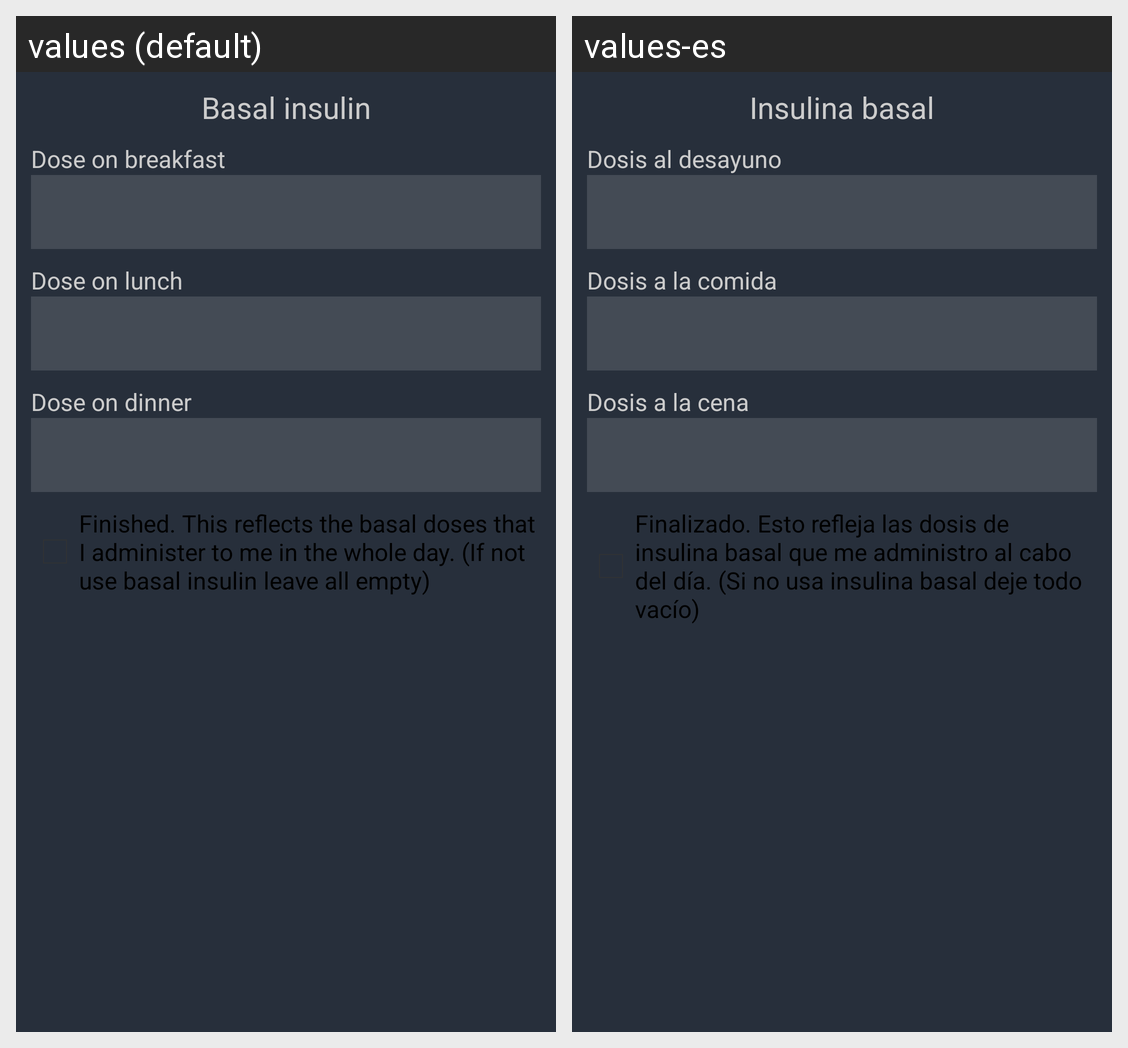

Here is an Android app screen in its default locale and in the app's own translations. Write out the translated-string differences for the strings that appear on this screen.
Android screen res/layout/initial_config_fragment_2_basal_doses.xml rendered under 2 locales, left to right: values (default), values-es. Device: Nexus 5 (rendered at 1080×1920; each locale shown at half size, 540×960, under a caption strip naming it); theme MyTheme.
Strings drawn on this screen, with the default value and each locale's value (text and hints the layout hard-codes, and strings that could not be matched under every locale, appear in the picture but are not listed):

initial_configuration_fragment_basal_title
  values: Basal insulin
  values-es: Insulina basal

initial_configuration_fragment_basal_breakfast
  values: Dose on breakfast
  values-es: Dosis al desayuno

initial_configuration_fragment_basal_lunch
  values: Dose on lunch
  values-es: Dosis a la comida

initial_configuration_fragment_basal_dinner
  values: Dose on dinner
  values-es: Dosis a la cena

initial_configuration_fragment_basal_confirmation
  values: Finished. This reflects the basal doses that I administer to me in the whole day. (If not use basal insulin leave all empty)
  values-es: Finalizado. Esto refleja las dosis de insulina basal que me administro al cabo del día. (Si no usa insulina basal deje todo vacío)
